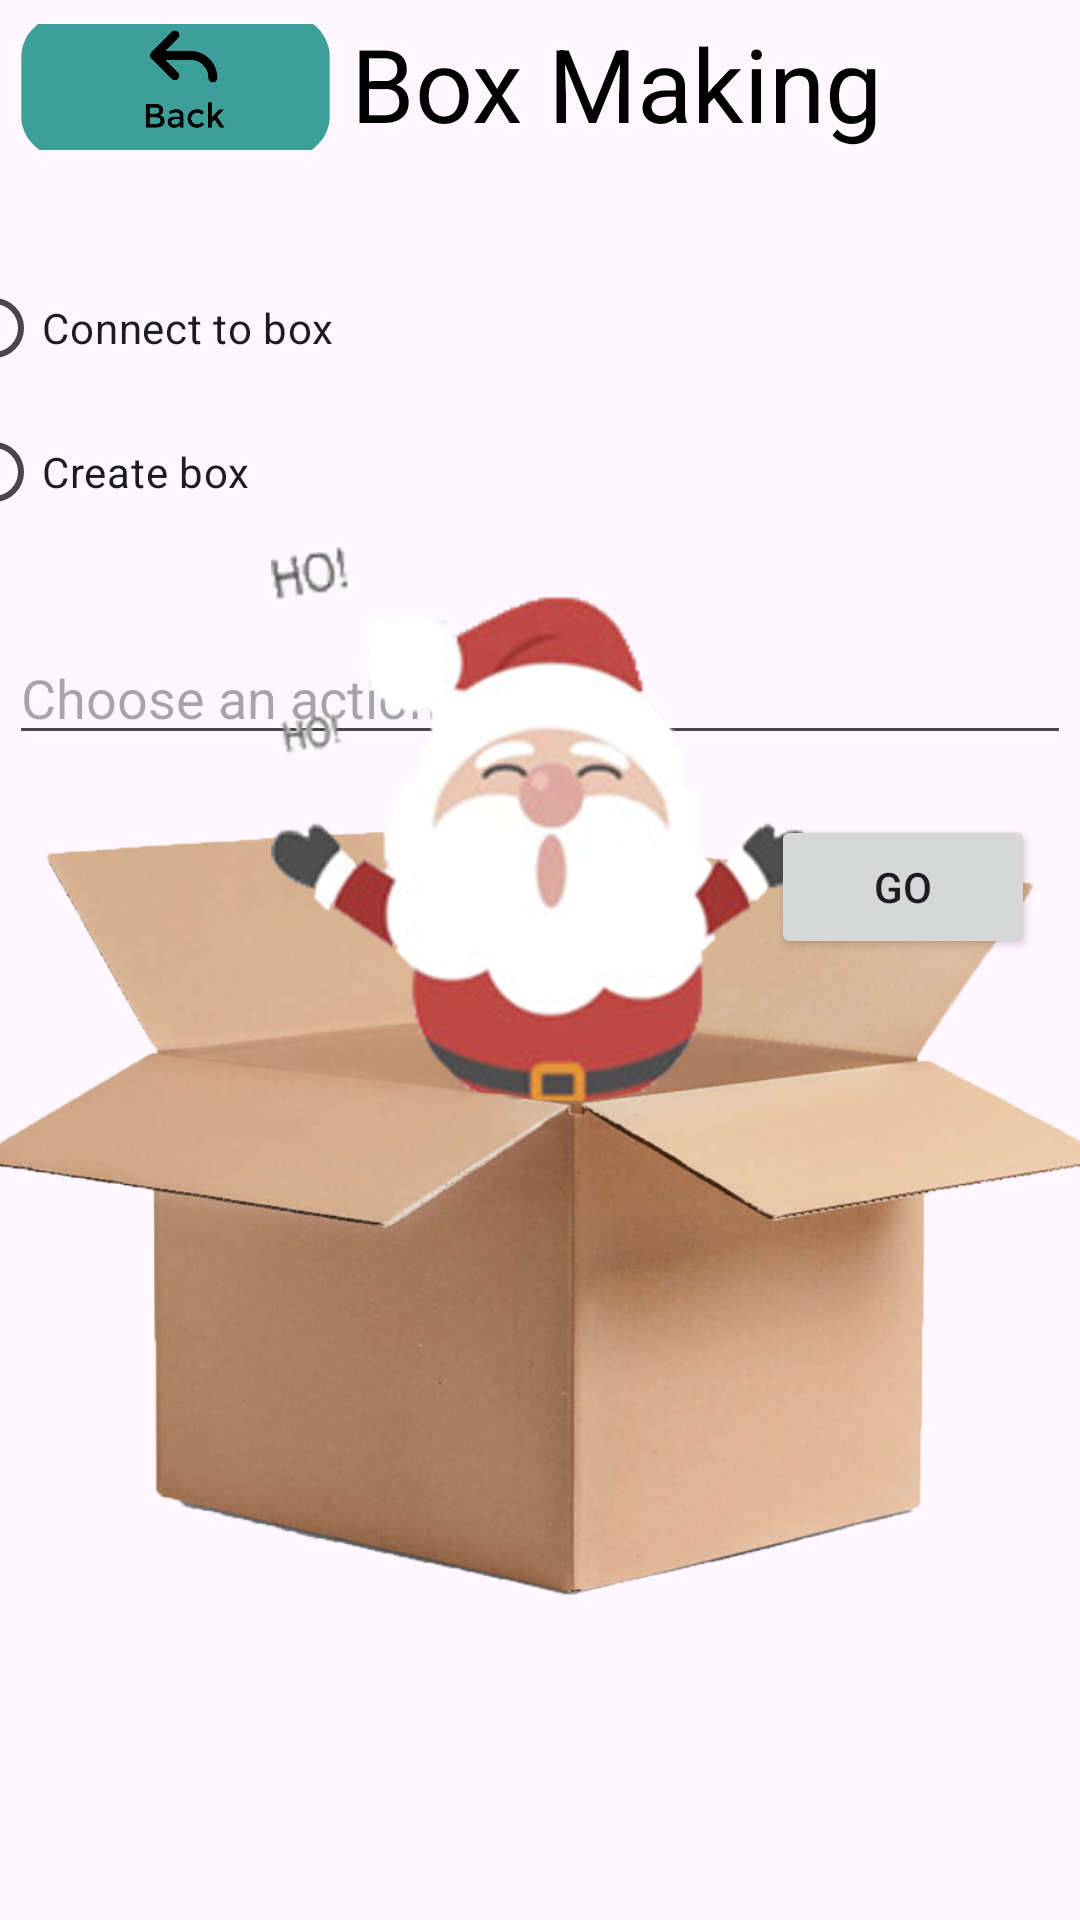

Write the Android layout XML for this screen, with the resource values it uses.
<!-- AndroidManifest.xml: application theme Theme.Material3.Light.NoActionBar -->
<!-- res/layout/activity_create_box.xml -->
<?xml version="1.0" encoding="utf-8"?>
<androidx.constraintlayout.widget.ConstraintLayout xmlns:android="http://schemas.android.com/apk/res/android"
    xmlns:app="http://schemas.android.com/apk/res-auto"
    xmlns:tools="http://schemas.android.com/tools"
    android:layout_width="match_parent"
    android:layout_height="match_parent"
    tools:context=".UI.CreateBox">

    <TextView
        android:id="@+id/textView"
        android:layout_width="wrap_content"
        android:layout_height="wrap_content"
        android:layout_marginStart="117dp"
        android:layout_marginTop="5dp"
        android:layout_marginEnd="117dp"
        android:text="@string/box_making"
        android:textAppearance="@style/TextAppearance.AppCompat.Display1"
        android:textColor="#000000"
        app:layout_constraintEnd_toEndOf="parent"
        app:layout_constraintHorizontal_bias="0.0"
        app:layout_constraintStart_toStartOf="parent"
        app:layout_constraintTop_toTopOf="parent" />

    <ImageButton
        android:id="@+id/backButtonCreateBoxAct"
        android:layout_width="103dp"
        android:layout_height="42dp"
        android:layout_marginStart="7dp"
        android:layout_marginTop="8dp"
        android:background="#00FFFFFF"
        android:scaleType="centerCrop"
        app:layout_constraintStart_toStartOf="parent"
        app:layout_constraintTop_toTopOf="parent"
        app:srcCompat="@drawable/back_button"
        tools:ignore="TouchTargetSizeCheck" />

    <RadioGroup
        android:id="@+id/radioGroupCreateBoxAct"
        android:layout_width="399dp"
        android:layout_height="110dp"
        android:layout_marginStart="7dp"
        android:layout_marginTop="35dp"
        android:layout_marginEnd="5dp"
        app:layout_constraintEnd_toEndOf="parent"
        app:layout_constraintStart_toStartOf="parent"
        app:layout_constraintTop_toBottomOf="@+id/textView">

        <RadioButton
            android:id="@+id/radioButtonConnectToBox"
            android:layout_width="match_parent"
            android:layout_height="wrap_content"
            android:text="@string/connect_to_box" />

        <RadioButton
            android:id="@+id/radioButtonCreateBox"
            android:layout_width="match_parent"
            android:layout_height="wrap_content"
            android:text="@string/create_box" />

    </RadioGroup>

    <com.google.android.material.textfield.TextInputEditText
        android:id="@+id/createBoxInput"
        android:layout_width="match_parent"
        android:layout_height="wrap_content"
        android:layout_marginStart="3dp"
        android:layout_marginTop="15dp"
        android:layout_marginEnd="3dp"
        android:hint="@string/choose_action"
        app:layout_constraintEnd_toEndOf="parent"
        app:layout_constraintHorizontal_bias="0.0"
        app:layout_constraintStart_toStartOf="parent"
        app:layout_constraintTop_toBottomOf="@+id/radioGroupCreateBoxAct" />

    <Button
        android:id="@+id/createBoxButtonCreateBoxAct"
        android:layout_width="wrap_content"
        android:layout_height="wrap_content"
        android:layout_marginTop="20dp"
        android:layout_marginEnd="15dp"
        android:text="@string/go"
        app:layout_constraintEnd_toEndOf="parent"
        app:layout_constraintTop_toBottomOf="@+id/createBoxInput" />

    <ImageView
        android:id="@+id/imageView2"
        android:layout_width="425dp"
        android:layout_height="770dp"
        app:layout_constraintBottom_toBottomOf="parent"
        app:layout_constraintEnd_toEndOf="parent"
        app:layout_constraintStart_toStartOf="parent"
        app:srcCompat="@drawable/santa_in_box" />

</androidx.constraintlayout.widget.ConstraintLayout>
<!-- resources referenced by this layout -->
<resources>
  <!-- drawable back_button: png bitmap (drawable, 42341 bytes) -->
  <!-- drawable santa_in_box: png bitmap (drawable, 360042 bytes) -->
  <string name="box_making">Box Making</string>
  <string name="choose_action">Choose an action</string>
  <string name="connect_to_box">Connect to box</string>
  <string name="create_box">Create box</string>
  <string name="go">Go</string>
</resources>
